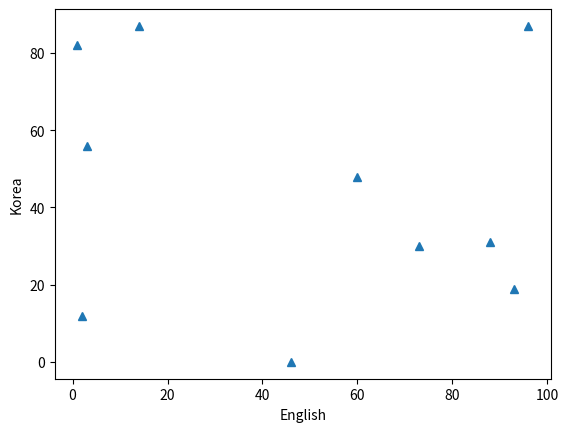
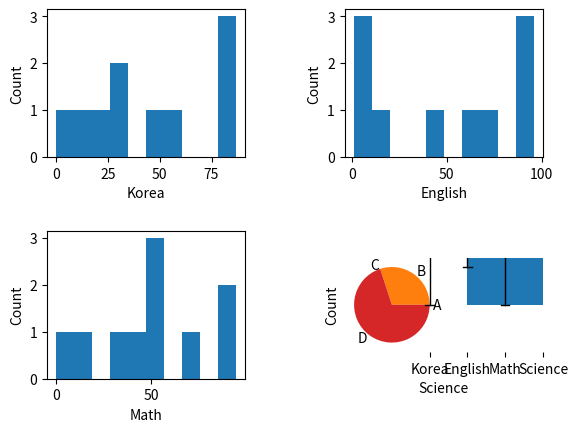

Generate these figures, in order, with matplotlib:
import numpy as np
import matplotlib.pyplot as plt

def main():
    Score = np.random.randint(100,size=(10,4))
    Q1(Score)
    print('1.\n')
    Q2(Score)
    print('2.\n')
    Q3(Score)
    print('3.\n')
    Q4(Score)
    print('4.\n')


def Q1(Score): #1번문제
    x=Score[:,1:2]
    y=Score[:,0:1]
    plt.plot(x,y,'^')
    plt.xlabel('English')
    plt.ylabel('Korea')
    plt.show()

def Q2(Score): #2번문제

    plt.figure()
    Korea=Score[:,0:1]
    English=Score[:,1:2]
    Math=Score[:,2:3]
    Science=Score[:,3:4]

    plt.subplot(2, 2, 1)
    plt.hist(Korea)
    plt.xlabel('Korea')
    plt.ylabel('Count')

    plt.subplot(2, 2, 2)
    plt.hist(English)
    plt.xlabel('English')
    plt.ylabel('Count')

    plt.subplot(2, 2, 3)
    plt.hist(Math)
    plt.xlabel('Math')
    plt.ylabel('Count')

    plt.subplot(2, 2, 4)
    plt.hist(Science)
    plt.xlabel('Science')
    plt.ylabel('Count')

    plt.subplots_adjust(hspace=0.5, wspace=0.5)
    plt.show()

def Q3(Score): #3번문제
    arr1=Score[:,0:1]
    arr2=[0,0,0,0]
    arr3=np.where(arr1>=90, 'A',np.where(arr1>=80,'B',np.where(arr1>=70,'C','D')))
    for i in arr3:
        if i =='A':
            arr2[0] += 1
        elif i == 'B':
            arr2[1] += 1
        elif i == 'C':
            arr2[2] += 1
        else:
            arr2[3] += 1

    label=['A','B','C','D']
    plt.pie(arr2,labels=label)
    plt.show()

def Q4(Score): #4번문제
    plt.boxplot(Score)
    plt.xticks([1,2,3,4],['Korea','English','Math','Science'])
    plt.show()

main()
